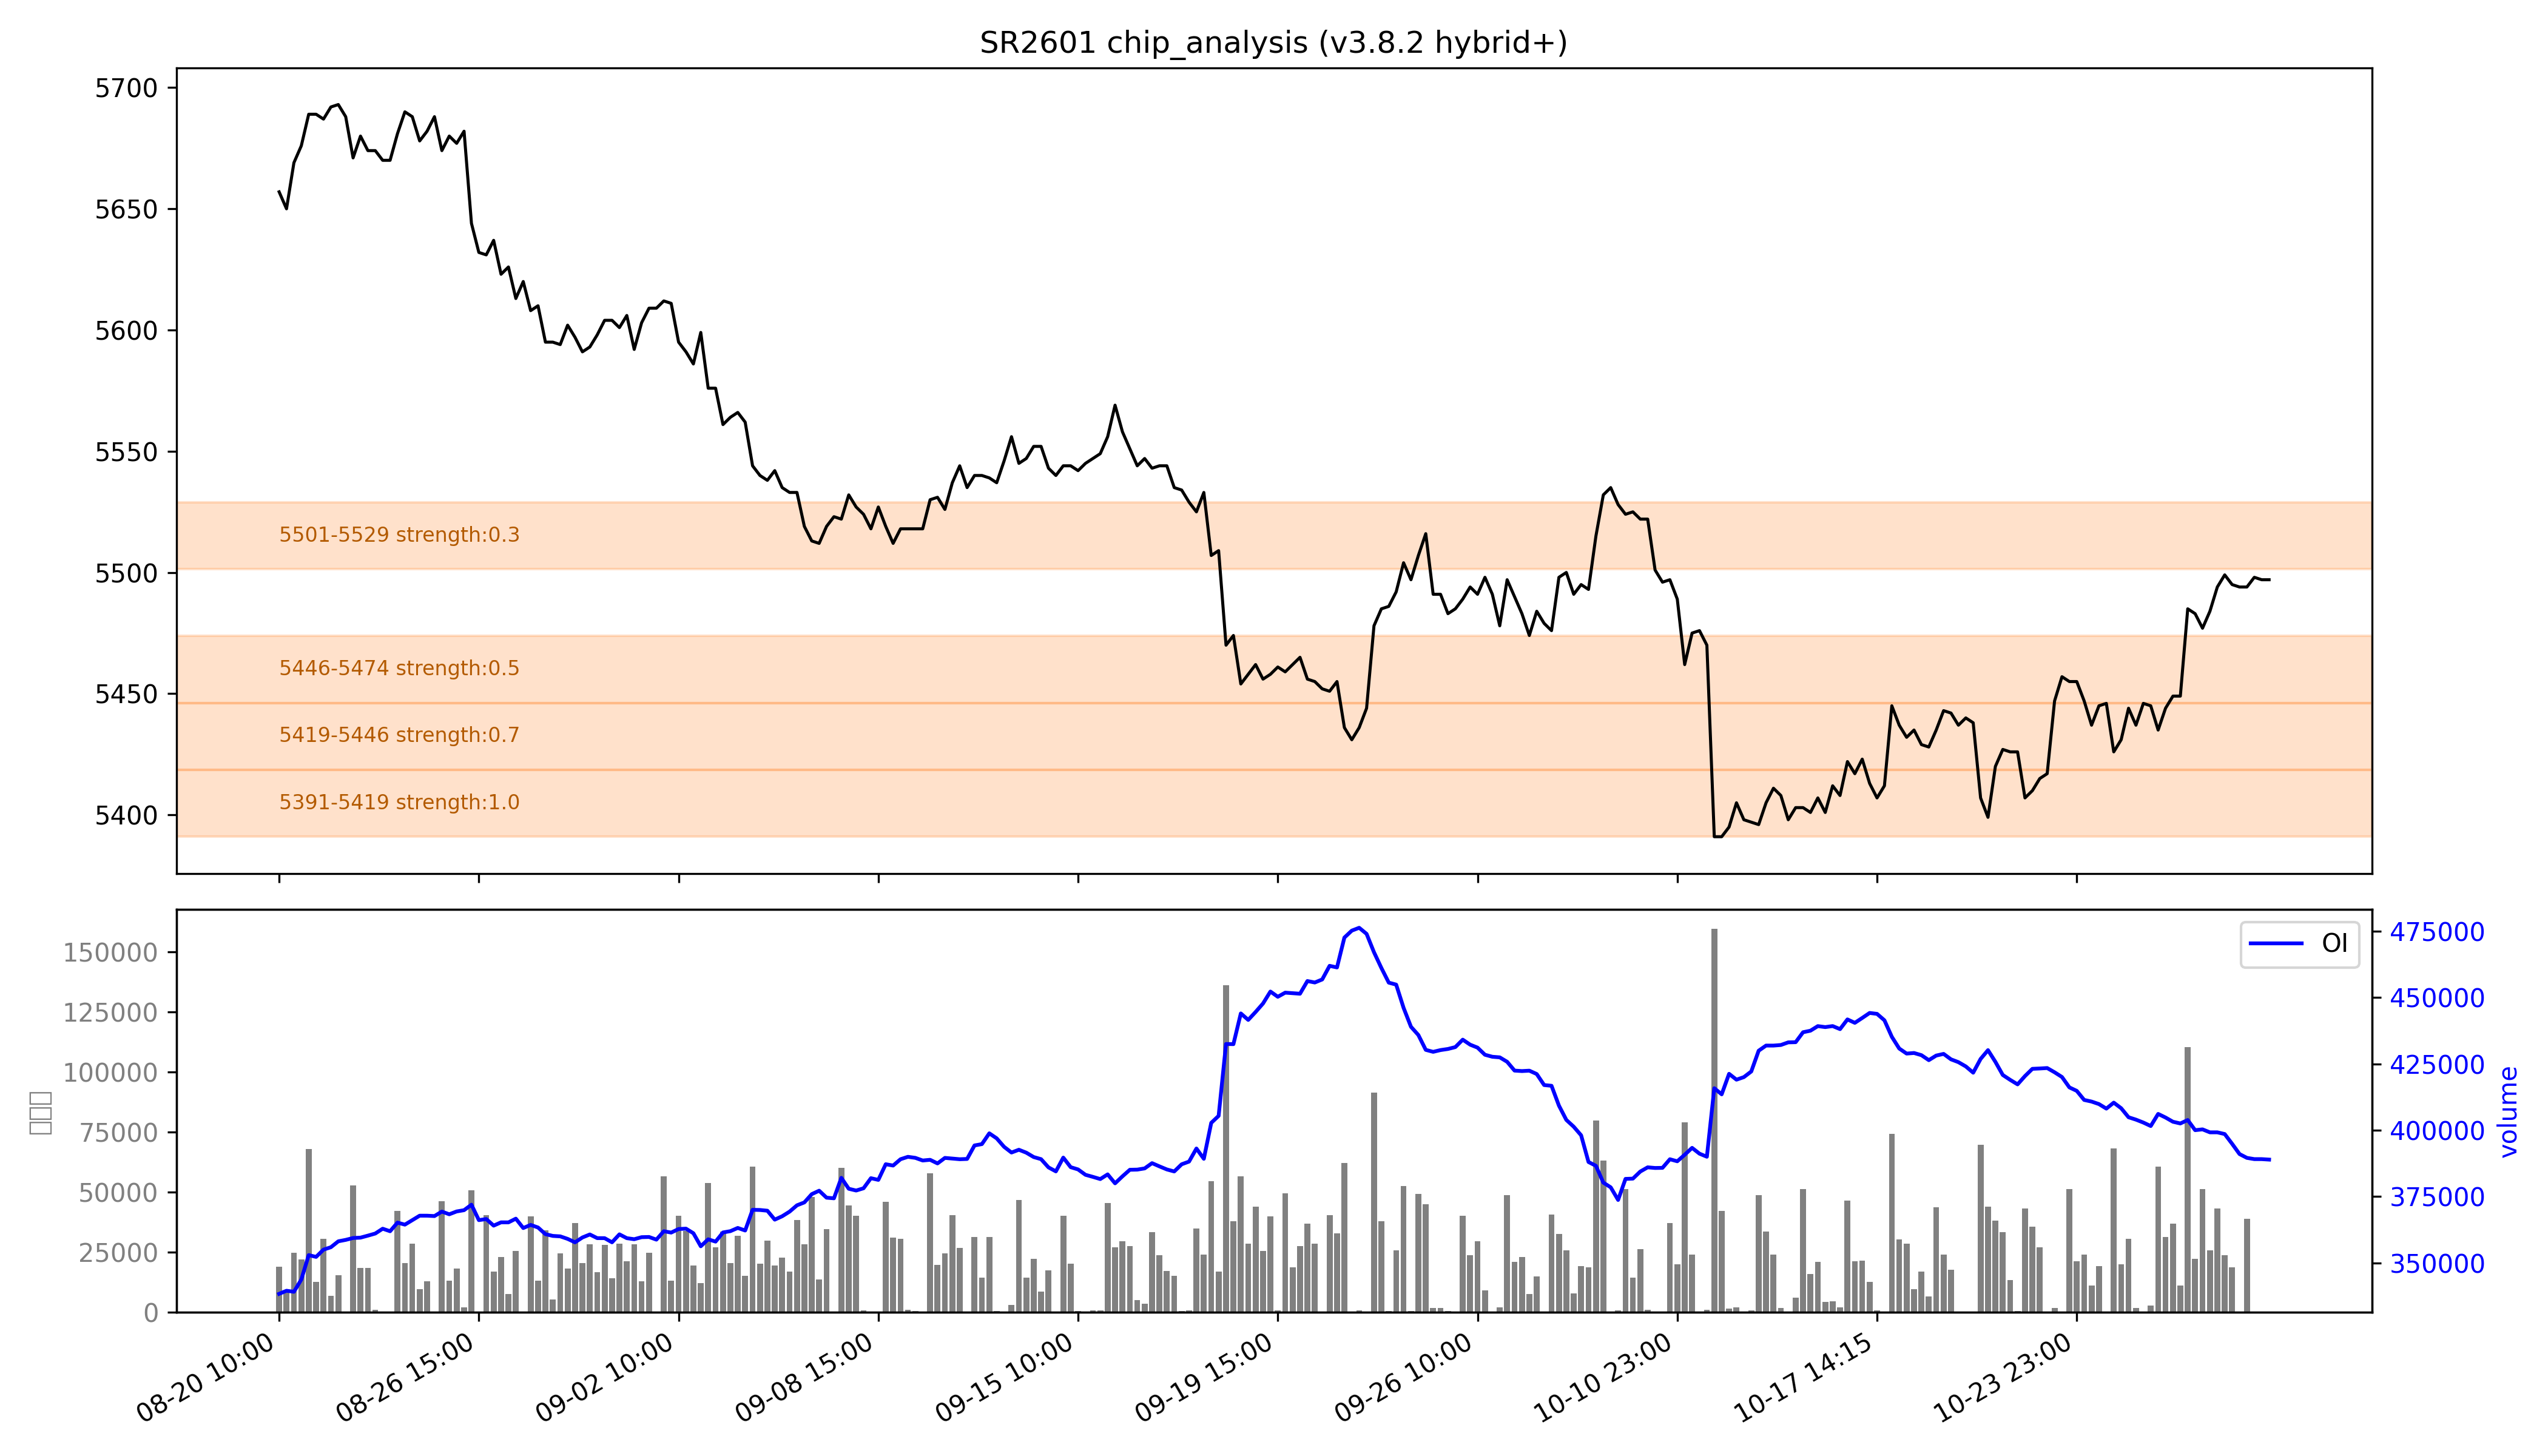

Data behind this chart, as committed beside it:
low, high, recent_strength, all_strength, avg_strength, persistent, zone_type
5391, 5419, 1.0, 强：1.0, 强：1.0, False, 短期区
5419, 5446, 强：1.0, 0.3, 0.7, False, 短期区
5446, 5474, 0.0, 1.0, 0.5, False, 短期区
5501, 5529, 0.0, 0.6, 0.3, False, 短期区
